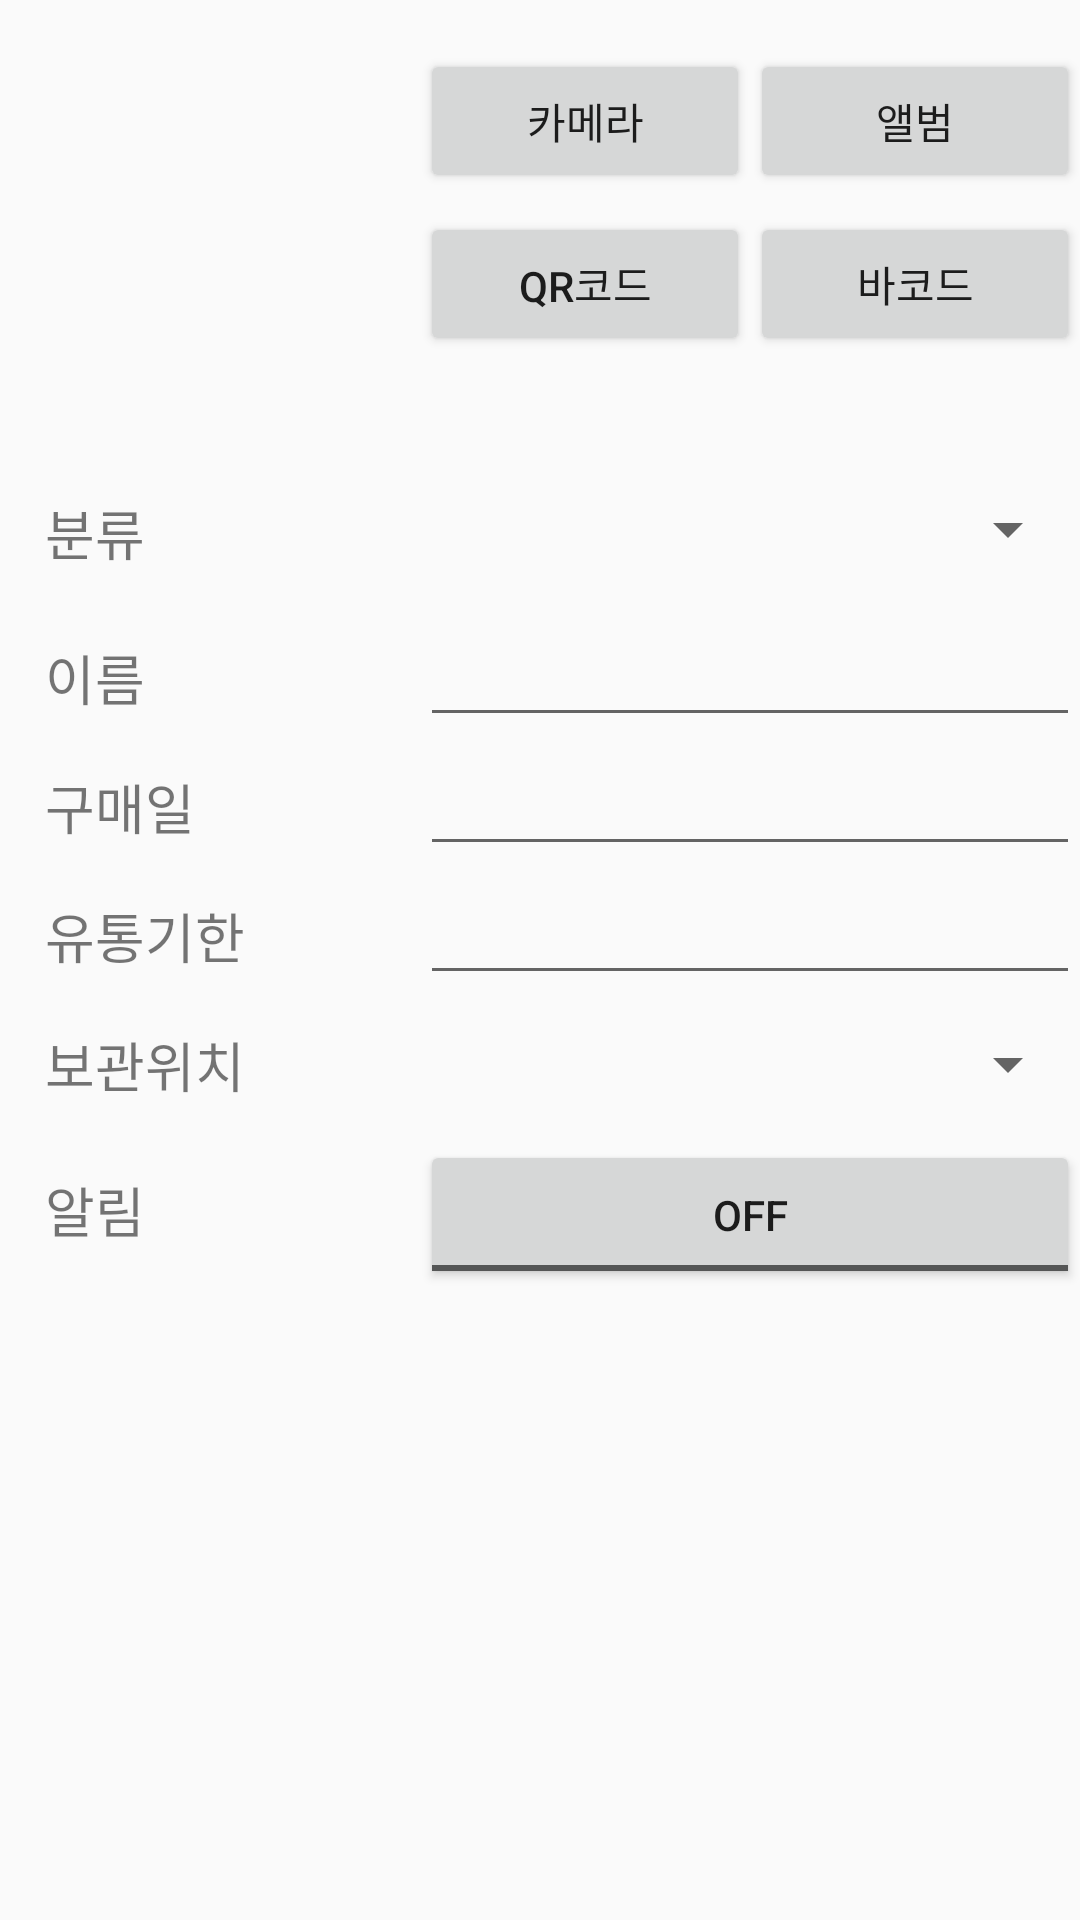

Write the Android layout XML for this screen, with the resource values it uses.
<!-- AndroidManifest.xml: application theme AppTheme -->
<!-- res/layout/activity_foodregister.xml -->
<?xml version="1.0" encoding="utf-8"?>
<RelativeLayout xmlns:android="http://schemas.android.com/apk/res/android"
    xmlns:app="http://schemas.android.com/apk/res-auto"
    android:orientation="vertical"
    android:layout_width="match_parent"
    android:layout_height="match_parent">

    <ImageView
        android:id="@+id/imageView"
        android:layout_width="140dp"
        android:layout_height="140dp"
        android:onClick="onClick"
        app:srcCompat="@mipmap/ic_launcher_image" />

<LinearLayout
    android:id="@+id/l1"
    android:layout_width="match_parent"
    android:layout_height="wrap_content"
    android:layout_toRightOf="@+id/imageView"
    android:layout_marginTop="8pt">

    <Button
        android:id="@+id/btn_takePicture"
        android:layout_width="wrap_content"
        android:layout_height="wrap_content"
        android:layout_weight="1"
        android:text="카메라"
        android:gravity="center"
        android:onClick="onClick" />

    <Button
        android:id="@+id/btn_getAlbum"
        android:layout_width="wrap_content"
        android:layout_height="wrap_content"
        android:layout_weight="1"
        android:gravity="center"
        android:onClick="onClick"
        android:text="앨범" />
</LinearLayout>


    <LinearLayout
        android:id="@+id/l2"
        android:layout_width="match_parent"
        android:layout_height="wrap_content"
        android:layout_toRightOf="@id/imageView"
        android:layout_marginTop="3pt"
        android:layout_below="@id/l1">

        <Button
            android:id="@+id/btn_qrCode"
            android:layout_width="wrap_content"
            android:layout_height="wrap_content"
            android:layout_weight="1"
            android:text="QR코드"
            android:gravity="center"
            android:onClick="onClick" />

        <Button
            android:id="@+id/btn_barCode"
            android:layout_width="wrap_content"
            android:layout_height="wrap_content"
            android:layout_weight="1"
            android:text="바코드"
            android:gravity="center"
            android:onClick="onClick" />
    </LinearLayout>

<LinearLayout
    android:layout_width="wrap_content"
    android:layout_height="wrap_content"
    android:layout_below="@id/imageView"
    android:layout_alignParentLeft="true"
    android:layout_alignParentStart="true">

    <TableLayout
        android:id="@+id/tableLayout"
        android:layout_width="wrap_content"
        android:layout_height="match_parent"
        android:layout_below="@+id/linearLayout"
        android:layout_centerHorizontal="true"
        android:stretchColumns="1"
        android:layout_marginTop="7pt">

        <TableRow
            android:layout_width="wrap_content"
            android:layout_height="match_parent"
            android:paddingTop="10dp"
            android:paddingBottom="12dp"
            android:layout_weight = "1">

            <TextView
                android:layout_width="125dp"
                android:layout_height="wrap_content"
                android:textSize="18dp"
                android:layout_marginLeft="15dp"
                android:text="분류" />

            <Spinner
                android:id="@+id/sptype"
                android:layout_width="wrap_content"
                android:layout_height="wrap_content"
                android:layout_weight="1"
                android:inputType="text" />
        </TableRow>

        <TableRow
            android:layout_width="match_parent"
            android:layout_height="match_parent"
            android:layout_weight = "1">
            <TextView
                android:layout_width="125dp"
                android:layout_height="match_parent"
                android:paddingTop="10dp"
                android:textSize="18dp"
                android:layout_marginLeft="15dp"
                android:text="이름" />

            <EditText
                android:id="@+id/etname"
                android:layout_width="match_parent"
                android:layout_height="match_parent"
                android:inputType="textPersonName" />
        </TableRow>

        <TableRow
            android:layout_width="match_parent"
            android:layout_height="match_parent"
            android:layout_weight = "1">
            <TextView
                android:layout_width="125dp"
                android:layout_height="match_parent"
                android:paddingTop="10dp"
                android:textSize="18dp"
                android:layout_marginLeft="15dp"
                android:text="구매일" />

            <EditText
                android:id="@+id/etpurcharse"
                android:layout_width="wrap_content"
                android:layout_height="match_parent"
                android:inputType="date" />
        </TableRow>

        <TableRow
            android:layout_width="match_parent"
            android:layout_height="match_parent"
            android:layout_weight = "1">
            <TextView
                android:layout_width="125dp"
                android:layout_height="match_parent"
                android:paddingTop="10dp"
                android:textSize="18dp"
                android:layout_marginLeft="15dp"
                android:text="유통기한" />

            <EditText
                android:id="@+id/etexdate"
                android:layout_width="match_parent"
                android:layout_height="match_parent"
                android:inputType="date" />
        </TableRow>

        <TableRow
            android:layout_width="match_parent"
            android:layout_height="match_parent"
            android:paddingTop="10dp"
            android:paddingBottom="12dp"
            android:layout_weight = "1">
            <TextView
                android:layout_width="125dp"
                android:layout_height="match_parent"
                android:textSize="18dp"
                android:layout_marginLeft="15dp"
                android:text="보관위치" />

            <Spinner
                android:id="@+id/splocation"
                android:layout_width="wrap_content"
                android:layout_height="match_parent"
                android:layout_weight="1"
                android:inputType="text" />
        </TableRow>

        <TableRow
            android:layout_width="match_parent"
            android:layout_height="match_parent"
            android:layout_weight = "1">
            <TextView
                android:id="@+id/textView6"
                android:layout_width="125dp"
                android:paddingTop="10dp"
                android:layout_height="match_parent"
                android:textSize="18dp"
                android:layout_marginLeft="15dp"
                android:text="알림" />

            <ToggleButton
                android:id="@+id/toggleButton"
                android:layout_width="match_parent"
                android:layout_height="match_parent"
                android:text="ToggleButton" />
        </TableRow>
    </TableLayout>
</LinearLayout>

</RelativeLayout>
<!-- resources referenced by this layout -->
<resources>
  <style name="AppTheme" parent="Theme.AppCompat.Light.DarkActionBar">
          
          <item name="colorPrimary">@color/colorPrimary</item>
          <item name="colorPrimaryDark">@color/colorPrimaryDark</item>
          <item name="colorAccent">@color/colorAccent</item>
  
      </style>
  <!-- not gathered from this repository: default colours our renderer supplied (Android Studio template values) -->
  <color name="colorPrimary">#FF6200EE</color>
  <color name="colorPrimaryDark">#FF3700B3</color>
  <color name="colorAccent">#FF03DAC5</color>
</resources>
